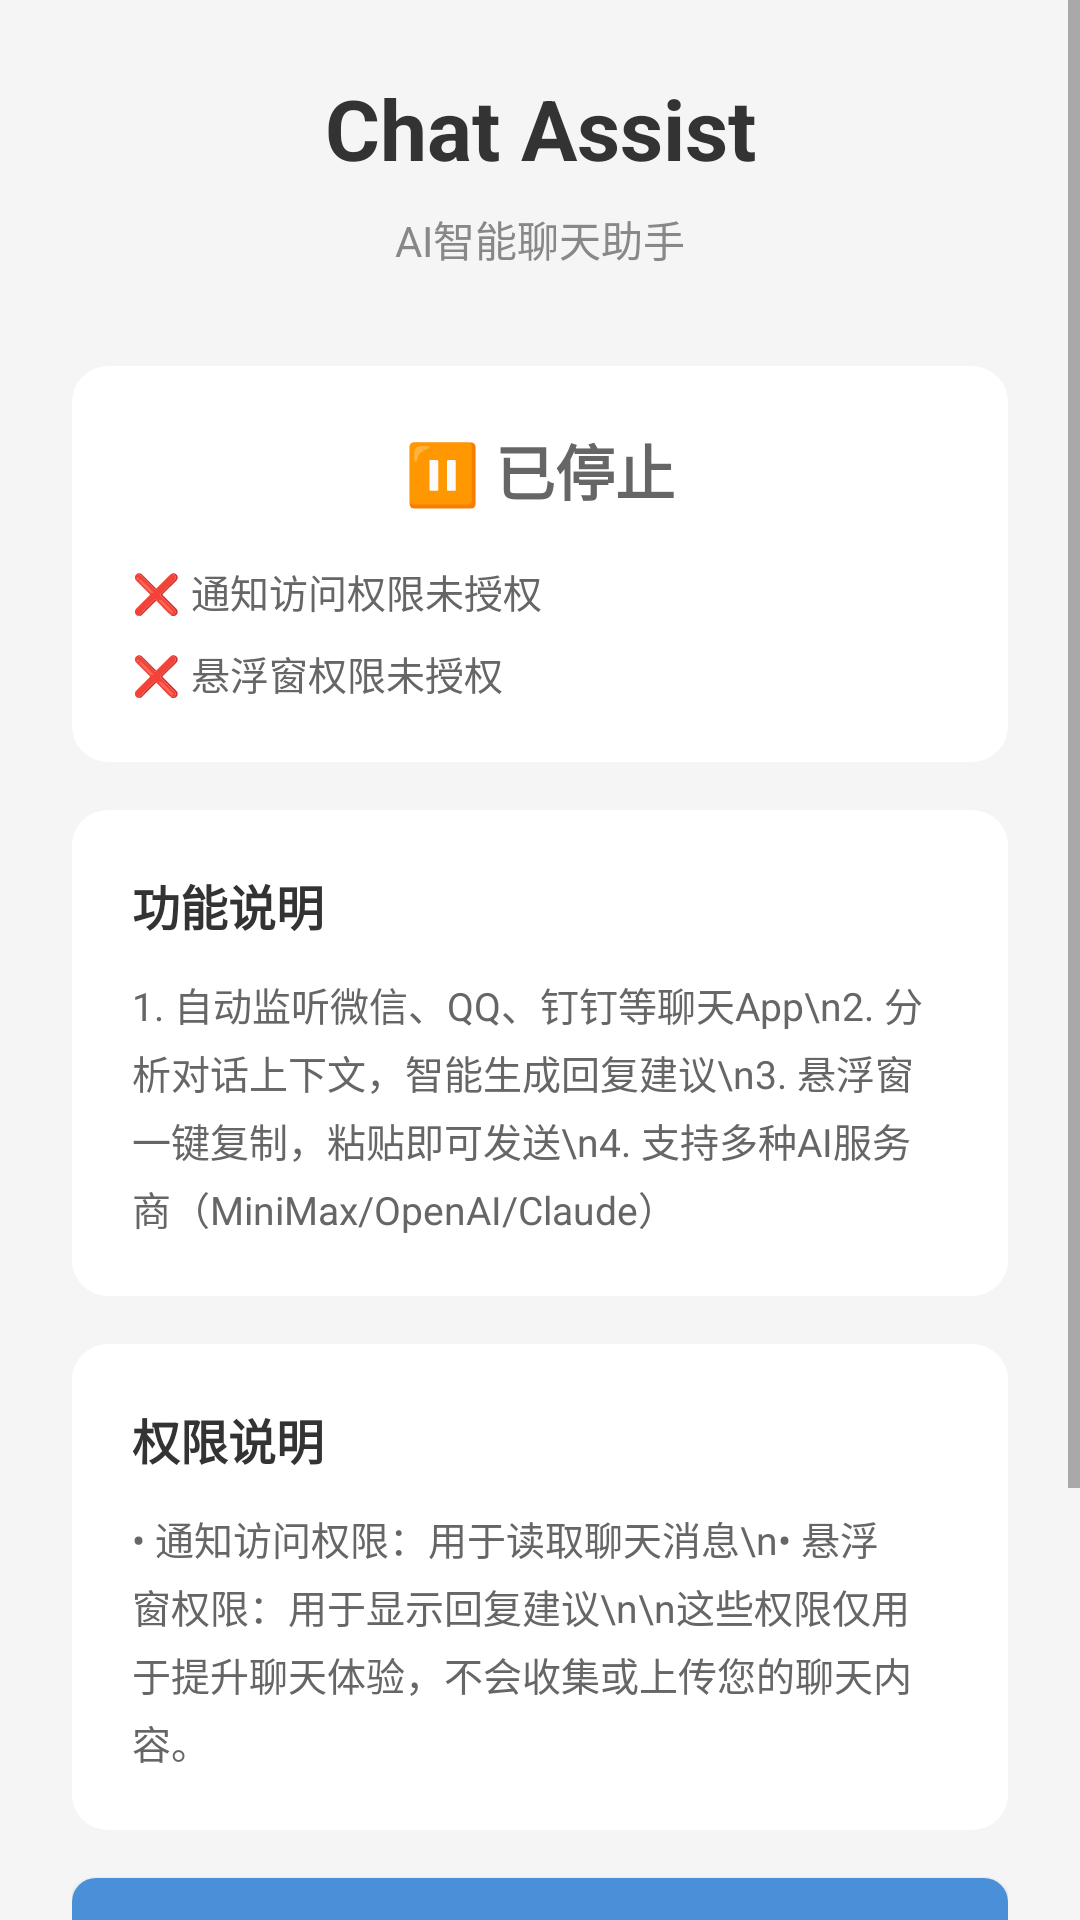

Layout XML and referenced resources for this Android screen:
<!-- AndroidManifest.xml: application theme Theme.ChatAssist -->
<!-- res/layout/activity_main.xml -->
<?xml version="1.0" encoding="utf-8"?>
<ScrollView xmlns:android="http://schemas.android.com/apk/res/android"
    android:layout_width="match_parent"
    android:layout_height="match_parent"
    android:background="#F5F5F5">

    <LinearLayout
        android:layout_width="match_parent"
        android:layout_height="wrap_content"
        android:orientation="vertical"
        android:padding="24dp">

        
        <TextView
            android:layout_width="match_parent"
            android:layout_height="wrap_content"
            android:text="Chat Assist"
            android:textSize="28sp"
            android:textStyle="bold"
            android:textColor="#333333"
            android:gravity="center"
            android:layout_marginBottom="8dp"/>

        <TextView
            android:layout_width="match_parent"
            android:layout_height="wrap_content"
            android:text="AI智能聊天助手"
            android:textSize="14sp"
            android:textColor="#888888"
            android:gravity="center"
            android:layout_marginBottom="32dp"/>

        
        <LinearLayout
            android:layout_width="match_parent"
            android:layout_height="wrap_content"
            android:orientation="vertical"
            android:background="@drawable/card_background"
            android:padding="20dp"
            android:layout_marginBottom="16dp">

            <TextView
                android:id="@+id/status_text"
                android:layout_width="match_parent"
                android:layout_height="wrap_content"
                android:text="⏸️ 已停止"
                android:textSize="20sp"
                android:textStyle="bold"
                android:textColor="#666666"
                android:gravity="center"
                android:layout_marginBottom="16dp"/>

            <TextView
                android:id="@+id/notification_status"
                android:layout_width="match_parent"
                android:layout_height="wrap_content"
                android:text="❌ 通知访问权限未授权"
                android:textSize="13sp"
                android:textColor="#666666"
                android:layout_marginBottom="8dp"/>

            <TextView
                android:id="@+id/overlay_status"
                android:layout_width="match_parent"
                android:layout_height="wrap_content"
                android:text="❌ 悬浮窗权限未授权"
                android:textSize="13sp"
                android:textColor="#666666"/>

        </LinearLayout>

        
        <LinearLayout
            android:layout_width="match_parent"
            android:layout_height="wrap_content"
            android:orientation="vertical"
            android:background="@drawable/card_background"
            android:padding="20dp"
            android:layout_marginBottom="16dp">

            <TextView
                android:layout_width="match_parent"
                android:layout_height="wrap_content"
                android:text="功能说明"
                android:textSize="16sp"
                android:textStyle="bold"
                android:textColor="#333333"
                android:layout_marginBottom="12dp"/>

            <TextView
                android:layout_width="match_parent"
                android:layout_height="wrap_content"
                android:text="1. 自动监听微信、QQ、钉钉等聊天App\n2. 分析对话上下文，智能生成回复建议\n3. 悬浮窗一键复制，粘贴即可发送\n4. 支持多种AI服务商（MiniMax/OpenAI/Claude）"
                android:textSize="13sp"
                android:textColor="#666666"
                android:lineSpacingExtra="4dp"/>

        </LinearLayout>

        
        <LinearLayout
            android:layout_width="match_parent"
            android:layout_height="wrap_content"
            android:orientation="vertical"
            android:background="@drawable/card_background"
            android:padding="20dp"
            android:layout_marginBottom="16dp">

            <TextView
                android:layout_width="match_parent"
                android:layout_height="wrap_content"
                android:text="权限说明"
                android:textSize="16sp"
                android:textStyle="bold"
                android:textColor="#333333"
                android:layout_marginBottom="12dp"/>

            <TextView
                android:layout_width="match_parent"
                android:layout_height="wrap_content"
                android:text="• 通知访问权限：用于读取聊天消息\n• 悬浮窗权限：用于显示回复建议\n\n这些权限仅用于提升聊天体验，不会收集或上传您的聊天内容。"
                android:textSize="13sp"
                android:textColor="#666666"
                android:lineSpacingExtra="4dp"/>

        </LinearLayout>

        
        <Button
            android:id="@+id/enable_switch"
            android:layout_width="match_parent"
            android:layout_height="56dp"
            android:text="启用"
            android:textSize="16sp"
            android:textColor="#FFFFFF"
            android:background="@drawable/button_primary_background"
            android:layout_marginBottom="12dp"/>

        <Button
            android:id="@+id/settings_button"
            android:layout_width="match_parent"
            android:layout_height="48dp"
            android:text="⚙️ AI设置"
            android:textSize="14sp"
            android:textColor="#333333"
            android:background="@drawable/button_secondary_background"
            android:layout_marginBottom="12dp"/>

        <Button
            android:id="@+id/test_button"
            android:layout_width="match_parent"
            android:layout_height="48dp"
            android:text="🧪 测试悬浮窗"
            android:textSize="14sp"
            android:textColor="#333333"
            android:background="@drawable/button_secondary_background"/>

    </LinearLayout>

</ScrollView>
<!-- resources referenced by this layout -->
<resources>
  <!-- drawable button_primary_background (drawable) -->
  <?xml version="1.0" encoding="utf-8"?>
  <shape xmlns:android="http://schemas.android.com/apk/res/android"
      android:shape="rectangle">
      <solid android:color="#4A90D9"/>
      <corners android:radius="8dp"/>
  </shape>
  <!-- drawable card_background (drawable) -->
  <?xml version="1.0" encoding="utf-8"?>
  <shape xmlns:android="http://schemas.android.com/apk/res/android"
      android:shape="rectangle">
      <solid android:color="#FFFFFF"/>
      <corners android:radius="12dp"/>
      <elevation android:elevation="2dp"/>
  </shape>
  <style name="Theme.ChatAssist" parent="Theme.MaterialComponents.DayNight.DarkActionBar">
          <item name="colorPrimary">#4A90D9</item>
          <item name="colorPrimaryDark">#3A7BC8</item>
          <item name="colorAccent">#FF6B6B</item>
          <item name="android:windowBackground">#F5F5F5</item>
          <item name="android:statusBarColor">#3A7BC8</item>
      </style>
</resources>
